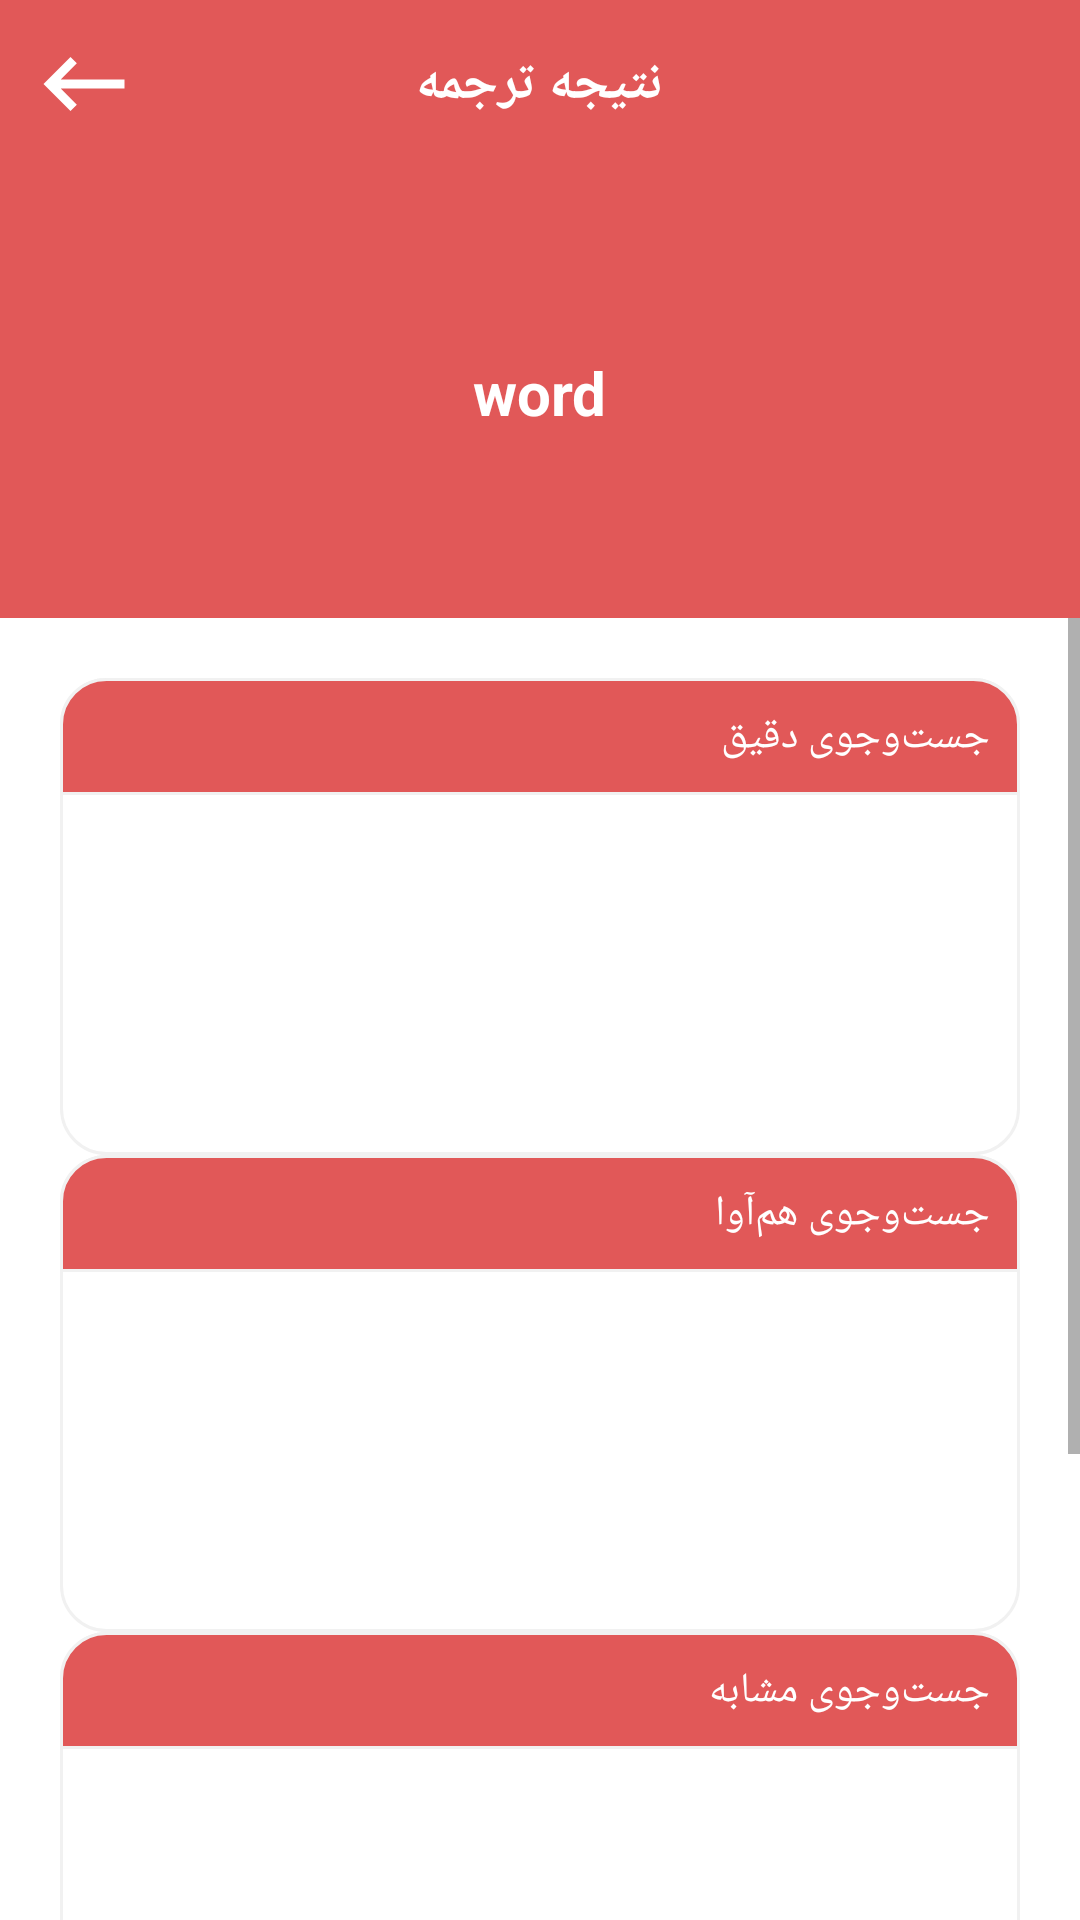

Produce the Android XML layout that renders to this screen, including the resource entries it uses.
<!-- AndroidManifest.xml: application theme Theme.OnlineTranslator -->
<!-- res/layout/activity_translate.xml -->
<?xml version="1.0" encoding="utf-8"?>
<LinearLayout xmlns:android="http://schemas.android.com/apk/res/android"
    xmlns:app="http://schemas.android.com/apk/res-auto"
    xmlns:tools="http://schemas.android.com/tools"
    android:layout_width="match_parent"
    android:layout_height="match_parent"
    android:orientation="vertical"
    tools:context=".TranslateActivity">

    <androidx.appcompat.widget.Toolbar
        android:layout_width="match_parent"
        android:layout_height="?actionBarSize"
        android:background="@color/purple_700"
        app:contentInsetEnd="0dp"
        app:contentInsetStart="0dp">

        <RelativeLayout
            android:layout_width="match_parent"
            android:layout_height="match_parent">

            <TextView
                android:layout_width="wrap_content"
                android:layout_height="wrap_content"
                android:layout_centerInParent="true"
                android:text="نتیجه ترجمه"
                android:textColor="@color/white"
                android:textSize="18sp"
                android:textStyle="bold" />

            <ImageView
                android:id="@+id/imageViewBack"
                android:layout_width="?actionBarSize"
                android:layout_height="?actionBarSize"
                android:layout_alignParentLeft="true"
                android:background="?selectableItemBackground"
                android:padding="10dp"
                android:src="@drawable/ic_baseline_keyboard_backspace_24" />

        </RelativeLayout>
    </androidx.appcompat.widget.Toolbar>

    <RelativeLayout
        android:layout_width="match_parent"
        android:layout_height="150dp"
        android:background="@color/purple_700">

        <TextView
            android:id="@+id/textViewTitle"
            android:layout_width="wrap_content"
            android:layout_height="wrap_content"
            android:layout_centerInParent="true"
            android:text="word"
            android:textColor="@color/white"
            android:textSize="20sp"
            android:textStyle="bold" />


    </RelativeLayout>

    <ScrollView
        android:layout_width="match_parent"
        android:layout_height="match_parent">

        <LinearLayout
            android:layout_width="match_parent"
            android:layout_height="wrap_content"
            android:orientation="vertical"
            android:padding="20dp">

            <androidx.appcompat.widget.LinearLayoutCompat
                android:layout_width="match_parent"
                android:layout_height="wrap_content"
                android:background="@drawable/bg_rounded"
                android:orientation="vertical">

                <TextView
                    android:layout_width="match_parent"
                    android:layout_height="wrap_content"
                    android:background="@drawable/bg_rounded_top"
                    android:gravity="top"
                    android:padding="10dp"
                    android:text="جست‌وجوی دقیق"
                    android:textColor="@color/white" />

                <TextView
                    android:id="@+id/textViewDaghigh"
                    android:layout_width="match_parent"
                    android:layout_height="wrap_content"
                    android:layout_margin="10dp"
                    android:gravity="top"
                    android:inputType="textMultiLine"
                    android:minHeight="100dp"
                    android:padding="10dp"
                    android:text="" />

            </androidx.appcompat.widget.LinearLayoutCompat>

            <androidx.appcompat.widget.LinearLayoutCompat
                android:layout_width="match_parent"
                android:layout_height="wrap_content"
                android:background="@drawable/bg_rounded"
                android:orientation="vertical">

                <TextView
                    android:layout_width="match_parent"
                    android:layout_height="wrap_content"
                    android:background="@drawable/bg_rounded_top"
                    android:gravity="top"
                    android:padding="10dp"
                    android:text="جست‌وجوی هم‌آوا"
                    android:textColor="@color/white" />

                <TextView
                    android:id="@+id/textViewHamAva"
                    android:layout_width="match_parent"
                    android:layout_height="wrap_content"
                    android:layout_margin="10dp"
                    android:gravity="top"
                    android:inputType="textMultiLine"
                    android:minHeight="100dp"
                    android:padding="10dp"
                    android:text="" />

            </androidx.appcompat.widget.LinearLayoutCompat>

            <androidx.appcompat.widget.LinearLayoutCompat
                android:layout_width="match_parent"
                android:layout_height="wrap_content"
                android:background="@drawable/bg_rounded"
                android:orientation="vertical">

                <TextView
                    android:layout_width="match_parent"
                    android:layout_height="wrap_content"
                    android:background="@drawable/bg_rounded_top"
                    android:gravity="top"
                    android:padding="10dp"
                    android:text="جست‌وجوی مشابه"
                    android:textColor="@color/white" />

                <TextView
                    android:id="@+id/textViewMoshabeh"
                    android:layout_width="match_parent"
                    android:layout_height="wrap_content"
                    android:layout_margin="10dp"
                    android:gravity="top"
                    android:inputType="textMultiLine"
                    android:minHeight="100dp"
                    android:padding="10dp"
                    android:text="" />

            </androidx.appcompat.widget.LinearLayoutCompat>

            <androidx.appcompat.widget.LinearLayoutCompat
                android:layout_width="match_parent"
                android:layout_height="wrap_content"
                android:background="@drawable/bg_rounded"
                android:orientation="vertical">

                <TextView
                    android:layout_width="match_parent"
                    android:layout_height="wrap_content"
                    android:background="@drawable/bg_rounded_top"
                    android:gravity="top"
                    android:padding="10dp"
                    android:text="جست‌وجو در معنی"
                    android:textColor="@color/white" />

                <TextView
                    android:id="@+id/textViewMani"
                    android:layout_width="match_parent"
                    android:layout_height="wrap_content"
                    android:layout_margin="10dp"
                    android:gravity="top"
                    android:inputType="textMultiLine"
                    android:minHeight="100dp"
                    android:padding="10dp"
                    android:text="" />

            </androidx.appcompat.widget.LinearLayoutCompat>

        </LinearLayout>

    </ScrollView>


</LinearLayout>
<!-- resources referenced by this layout -->
<resources>
  <color name="purple_700">#E15858</color>
  <color name="white">#FFFFFFFF</color>
  <!-- drawable bg_rounded (drawable) -->
  <?xml version="1.0" encoding="utf-8"?>
  <shape xmlns:android="http://schemas.android.com/apk/res/android">
      <stroke
          android:color="#f1f1f1"
          android:width="1dp" />
      <corners android:radius="15dp" />
      <solid android:color="#fff" />
  </shape>
  <!-- drawable bg_rounded_top (drawable) -->
  <?xml version="1.0" encoding="utf-8"?>
  <shape xmlns:android="http://schemas.android.com/apk/res/android">
      <stroke
          android:color="#f1f1f1"
          android:width="1dp" />
      <corners android:topLeftRadius="15dp" android:topRightRadius="15dp" />
      <solid android:color="@color/purple_700" />
  </shape>
  <!-- drawable ic_baseline_keyboard_backspace_24 (drawable) -->
  <vector xmlns:android="http://schemas.android.com/apk/res/android"
      android:width="24dp"
      android:height="24dp"
      android:viewportWidth="24"
      android:viewportHeight="24">
      <path
          android:fillColor="@android:color/white"
          android:pathData="M21,11H6.83l3.58,-3.59L9,6l-6,6 6,6 1.41,-1.41L6.83,13H21z"/>
  </vector>
  <style name="Theme.OnlineTranslator" parent="Theme.MaterialComponents.DayNight.NoActionBar">
          
          <item name="colorPrimary">@color/purple_500</item>
          <item name="colorPrimaryVariant">@color/purple_700</item>
          <item name="colorOnPrimary">@color/white</item>
          
          <item name="colorSecondary">@color/teal_200</item>
          <item name="colorSecondaryVariant">@color/teal_700</item>
          <item name="colorOnSecondary">@color/black</item>
          
          <item name="android:statusBarColor" tools:targetApi="l">?attr/colorPrimaryVariant</item>
          
      </style>
  <color name="purple_500">#E69999</color>
  <color name="teal_200">#ACAF43</color>
  <color name="teal_700">#8E9129</color>
  <color name="black">#FF000000</color>
</resources>
